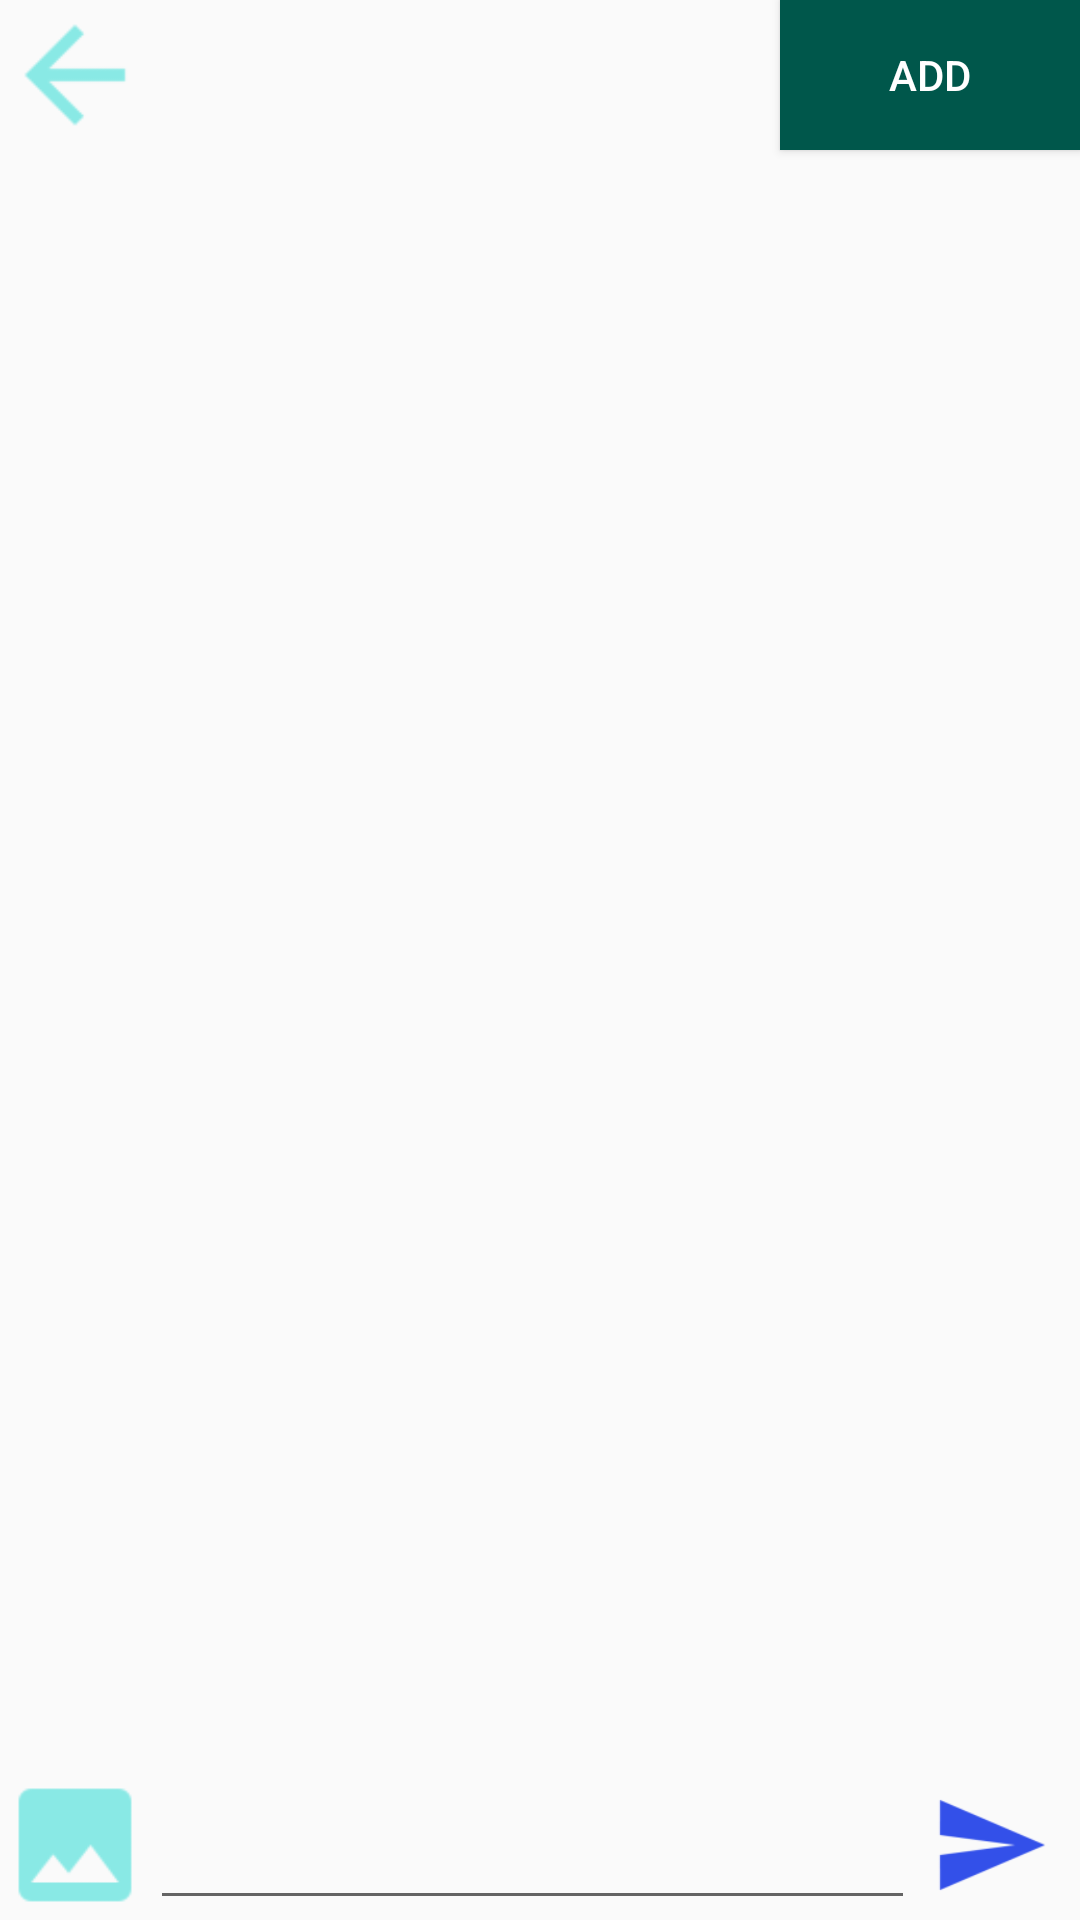

Layout XML and referenced resources for this Android screen:
<!-- AndroidManifest.xml: application theme AppTheme -->
<!-- res/layout/activity_chat.xml -->
<?xml version="1.0" encoding="utf-8"?>
<android.support.constraint.ConstraintLayout
    xmlns:android="http://schemas.android.com/apk/res/android"
    android:layout_width="match_parent"
    android:layout_height="match_parent" xmlns:app="http://schemas.android.com/apk/res-auto">
    <ImageView
	android:layout_width="50dp"
	android:layout_height="50dp"
	android:src="@drawable/ic_arrow_back"
	android:id="@+id/imgBack"
	/>
    <Button
        android:layout_width="100dp"
        android:layout_height="50dp"
        app:layout_constraintEnd_toEndOf="parent"
        android:background="@color/colorPrimaryDark"
        android:text="ADD"
        android:textColor="#fff"
        android:id="@+id/btnAddUser"
    />
    <TextView
        android:layout_width="wrap_content"
        android:layout_height="wrap_content"
        android:id="@+id/textTest"
        android:textSize="15sp"
    />
    <android.support.v7.widget.RecyclerView
        android:layout_width="0dp"
        android:layout_height="0dp"
        android:id="@+id/rcvChat"
        app:layout_constraintEnd_toEndOf="parent"
        app:layout_constraintStart_toStartOf="parent"
        app:layout_constraintTop_toBottomOf="@id/btnAddUser"
        app:layout_constraintBottom_toTopOf="@id/sendLayout"
    />
    <android.support.constraint.ConstraintLayout
        android:layout_width="match_parent"
        android:layout_height="50dp"
        app:layout_constraintBottom_toBottomOf="parent"
        android:id="@+id/sendLayout"
    >
        <ImageView
            android:layout_width="50dp"
            android:layout_height="match_parent"
            app:layout_constraintStart_toStartOf="parent"
            android:src="@drawable/ic_image"
            android:id="@+id/btnAddImage"
        />
        <EditText
            android:layout_width="0dp"
            android:layout_height="match_parent"
            android:id="@+id/edtMessageContent"
            app:layout_constraintStart_toEndOf="@id/btnAddImage"
            app:layout_constraintEnd_toStartOf="@id/btnSend"
        />
        <ImageView
            android:layout_width="50dp"
            android:layout_height="match_parent"
            android:layout_margin="5dp"
            app:layout_constraintEnd_toEndOf="parent"
            android:src="@drawable/ic_send"
            android:id="@+id/btnSend"
        />

    </android.support.constraint.ConstraintLayout>


</android.support.constraint.ConstraintLayout>
<!-- resources referenced by this layout -->
<resources>
  <color name="colorPrimaryDark">#00574B</color>
  <!-- drawable ic_arrow_back: png bitmap (drawable-hdpi, 236 bytes) -->
  <!-- drawable ic_image: png bitmap (drawable-hdpi, 489 bytes) -->
  <!-- drawable ic_send: png bitmap (drawable-hdpi, 643 bytes) -->
  <style name="AppTheme" parent="Theme.AppCompat.Light.NoActionBar">
          
          <item name="colorPrimary">@color/colorPrimary</item>
          <item name="colorPrimaryDark">@color/colorPrimaryDark</item>
          <item name="colorAccent">@color/colorAccent</item>
      </style>
  <color name="colorPrimary">#008577</color>
  <color name="colorAccent">#D81B60</color>
</resources>
